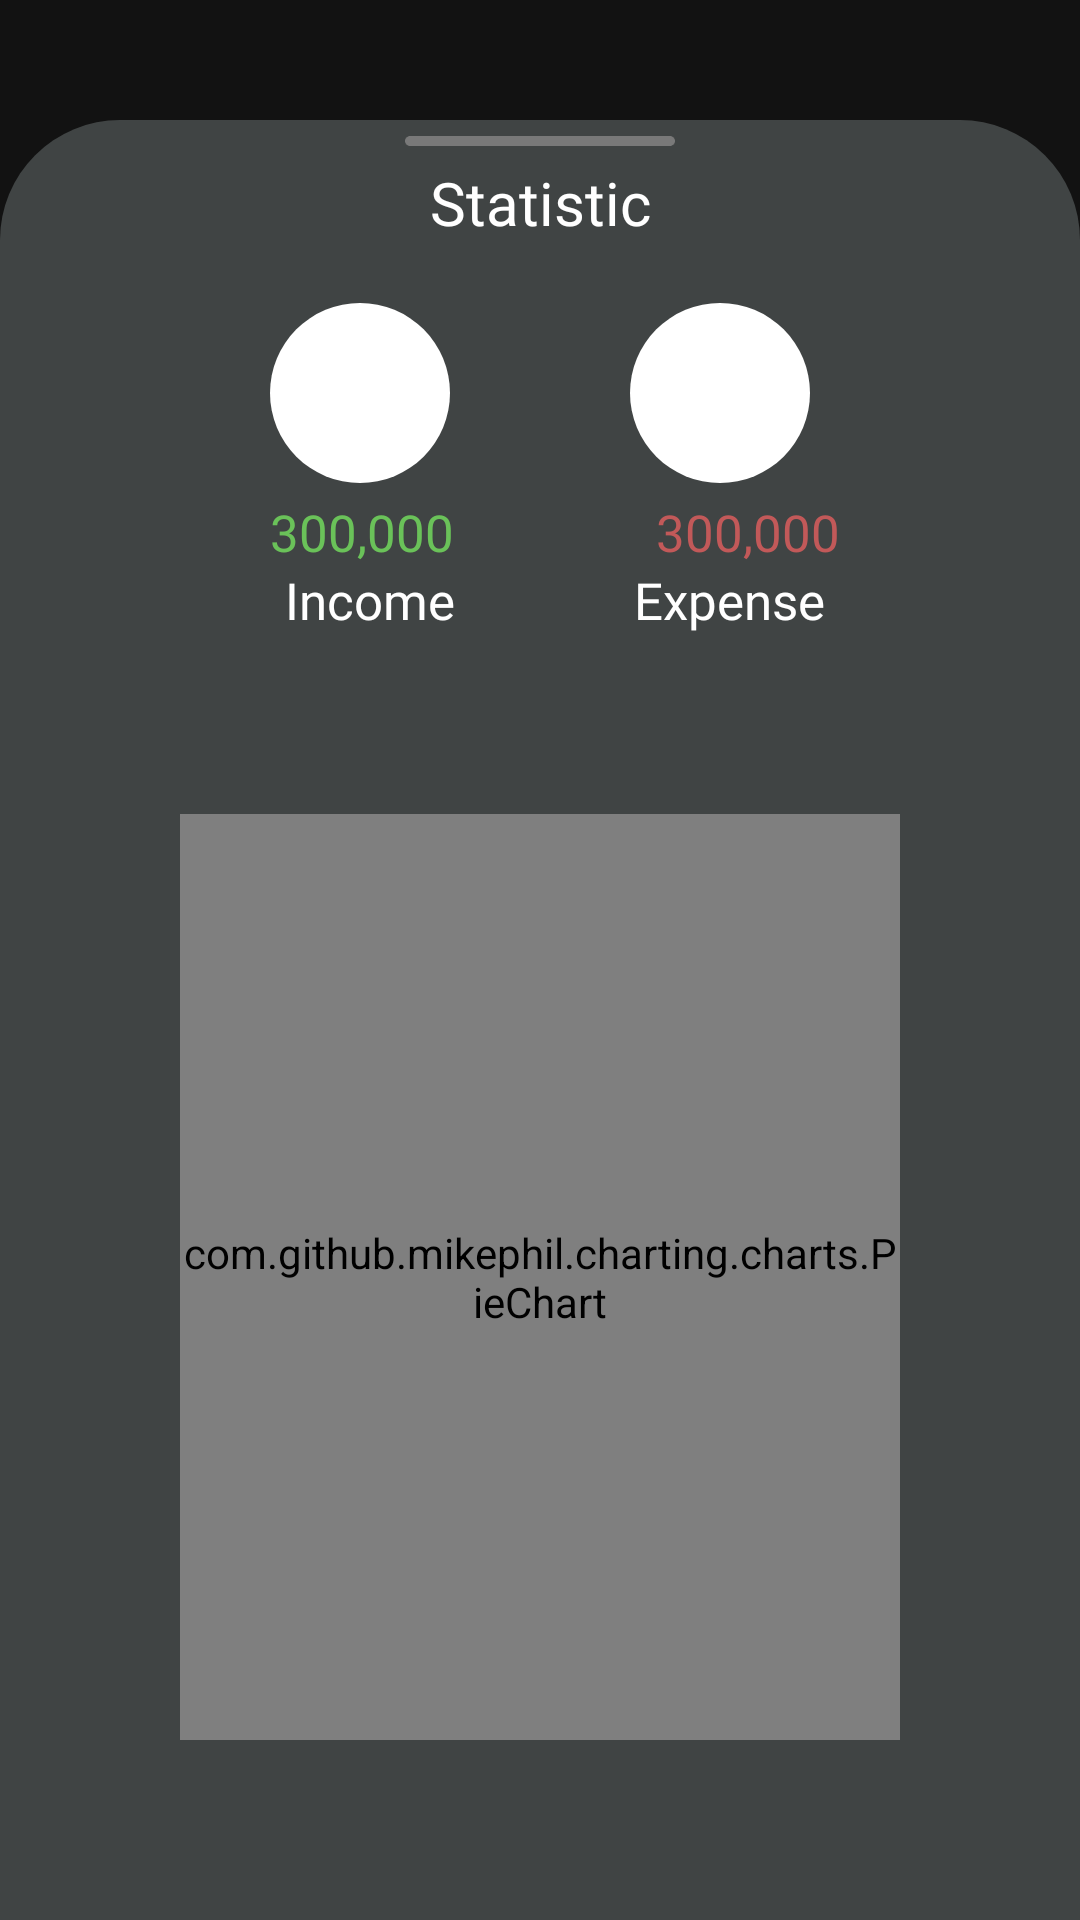

Android layout source for this screen:
<!-- AndroidManifest.xml: application theme Theme.SmartBiz -->
<!-- res/layout/fragment_statistics.xml -->
<?xml version="1.0" encoding="utf-8"?>
<androidx.constraintlayout.widget.ConstraintLayout xmlns:android="http://schemas.android.com/apk/res/android"
    xmlns:tools="http://schemas.android.com/tools"
    android:layout_width="match_parent"
    android:layout_height="match_parent"
    xmlns:app="http://schemas.android.com/apk/res-auto"
    tools:context=".ui.StatisticsFragment">




        <androidx.constraintlayout.widget.ConstraintLayout
            android:layout_width="match_parent"
            android:layout_height="600dp"
            android:background="@drawable/rounded"
            app:layout_constraintBottom_toBottomOf="parent">

            <ImageView
                android:id="@+id/img_line"
                android:layout_width="90dp"
                android:layout_height="wrap_content"
                android:src="@drawable/line"
                android:contentDescription="@string/line"
                app:layout_constraintTop_toTopOf="parent"
                app:layout_constraintStart_toStartOf="parent"
                app:layout_constraintEnd_toEndOf="parent"
                />

            <TextView
                android:id="@+id/txt_statistics"
                android:layout_width="wrap_content"
                android:layout_height="wrap_content"
                android:text="@string/statistic"
                android:fontFamily="@font/jost_medium"
                app:layout_constraintStart_toStartOf="parent"
                app:layout_constraintEnd_toEndOf="parent"
                android:textSize="20sp"
                android:textColor="@color/white"
                app:layout_constraintTop_toBottomOf="@id/img_line"/>



            <ImageView
                android:id="@+id/img_income"
                android:layout_width="60dp"
                android:layout_height="60dp"
                android:background="@drawable/circle_icon"
                android:src="@drawable/arrow_downward"
                android:backgroundTint="@color/white"
                android:layout_marginStart="90dp"
                android:layout_marginTop="20dp"
                android:contentDescription="@string/line"
                app:layout_constraintTop_toBottomOf="@id/txt_statistics"
                app:layout_constraintStart_toStartOf="parent"
                app:tint="@color/green_01" />

            <TextView
                android:id="@+id/income"
                android:layout_width="wrap_content"
                android:layout_height="wrap_content"
                android:text="@string/income"
                android:fontFamily="@font/jost_medium"
                android:textSize="17sp"
                android:textColor="@color/white"
                app:layout_constraintTop_toBottomOf="@id/price_income"
                app:layout_constraintStart_toStartOf="parent"
                android:layout_marginStart="95dp"/>


            <TextView
                android:id="@+id/price_income"
                android:layout_width="wrap_content"
                android:layout_height="wrap_content"
                android:text="@string/_300_000"
                android:fontFamily="@font/jost_medium"
                android:textSize="17sp"
                android:layout_marginTop="5dp"
                android:textColor="@color/green_01"
                app:layout_constraintTop_toBottomOf="@id/img_income"
                app:layout_constraintStart_toStartOf="parent"
                android:layout_marginStart="90dp"/>

            <ImageView
                android:id="@+id/img_expense"
                android:layout_width="60dp"
                android:layout_height="60dp"
                android:background="@drawable/circle_icon"
                android:src="@drawable/upward"
                android:backgroundTint="@color/white"
                android:layout_marginStart="60dp"
                android:layout_marginTop="20dp"
                android:contentDescription="@string/line"
                app:layout_constraintTop_toBottomOf="@id/txt_statistics"
                app:layout_constraintEnd_toEndOf="parent"
                android:layout_marginEnd="90dp"
                app:tint="@color/red_expense" />

            <TextView
                android:id="@+id/price_expense"
                android:layout_width="wrap_content"
                android:layout_height="wrap_content"
                android:text="@string/_300_000"
                android:fontFamily="@font/jost_medium"
                android:textSize="17sp"
                android:layout_marginTop="5dp"
                android:textColor="@color/red_expense"
                app:layout_constraintTop_toBottomOf="@id/img_expense"
                app:layout_constraintEnd_toEndOf="parent"
                android:layout_marginEnd="80dp"

                />

            <TextView
                android:layout_width="wrap_content"
                android:layout_height="wrap_content"
                android:text="@string/expense"
                android:textColor="@color/white"
                android:fontFamily="@font/jost_medium"
                android:textSize="17sp"
                app:layout_constraintTop_toBottomOf="@id/price_expense"
                app:layout_constraintEnd_toEndOf="parent"
                android:layout_marginEnd="85dp"/>


            <com.github.mikephil.charting.charts.PieChart
                android:id="@+id/expense_chart"
                android:layout_width="0dp"
                android:layout_height="0dp"
                android:layout_margin="60dp"
                app:layout_constraintBottom_toBottomOf="parent"
                app:layout_constraintEnd_toEndOf="parent"
                app:layout_constraintStart_toStartOf="parent"
                app:layout_constraintTop_toBottomOf="@+id/income"
                app:layout_constraintVertical_bias="0.0" />
            <ProgressBar
                android:id="@+id/progressBar"
                android:layout_width="40dp"
                android:layout_height="40dp"
                android:layout_gravity="center"
                android:layout_marginTop="62dp"
                android:visibility="gone"
                android:layout_marginEnd="184dp"
                android:indeterminateTint="@color/yellow_01"
                app:layout_constraintEnd_toEndOf="parent"
                app:layout_constraintTop_toBottomOf="@+id/txt_statistics" />

        </androidx.constraintlayout.widget.ConstraintLayout>



</androidx.constraintlayout.widget.ConstraintLayout>
<!-- resources referenced by this layout -->
<resources>
  <color name="green_01">#6AC259</color>
  <color name="red_expense">#C25959</color>
  <color name="white">#FFFFFFFF</color>
  <color name="yellow_01">#FFD029</color>
  <!-- drawable circle_icon (drawable) -->
  <?xml version="1.0" encoding="utf-8"?>
  <shape xmlns:android="http://schemas.android.com/apk/res/android"
      android:shape="oval">
      <solid android:color="@color/black" />
      <size
          android:width="48dp"
      android:height="48dp"
      />
  </shape>
  <!-- drawable line: png bitmap (drawable, 423 bytes) -->
  <!-- drawable rounded (drawable) -->
  <?xml version="1.0" encoding="utf-8"?>
  <shape xmlns:android="http://schemas.android.com/apk/res/android">
  
   <solid
       android:color="@color/swipe_color"/>
      <corners
          android:topRightRadius="40dp"
          android:topLeftRadius="40dp" />
  
  
  </shape>
  <string name="_300_000">300,000</string>
  <string name="expense">Expense</string>
  <string name="income">Income</string>
  <string name="line">line</string>
  <string name="statistic">Statistic</string>
  <style name="Theme.SmartBiz" parent="Base.Theme.SmartBiz" />
  <color name="black">#FF000000</color>
  <color name="swipe_color">#404444</color>
  <style name="Base.Theme.SmartBiz" parent="Theme.MaterialComponents.NoActionBar">
          
  
  
          
      </style>
</resources>
